Photos from the image-classification dataset "Dataset" in the GitHub repository ragavpn/WELD_DETECTION. Its 6 classes are: burn through, excess penetration, gas hole, lack of fusion, multiple pores, no anomaly.

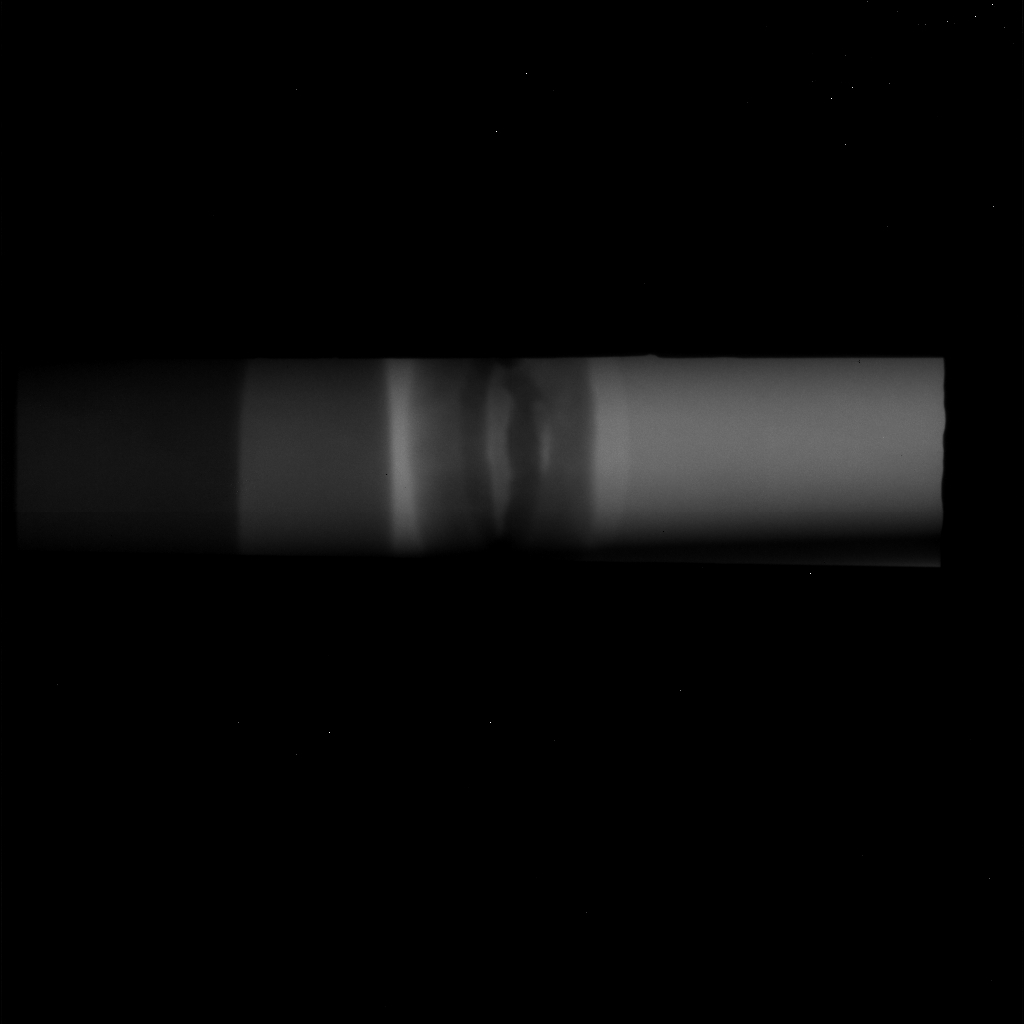
Label: lack of fusion

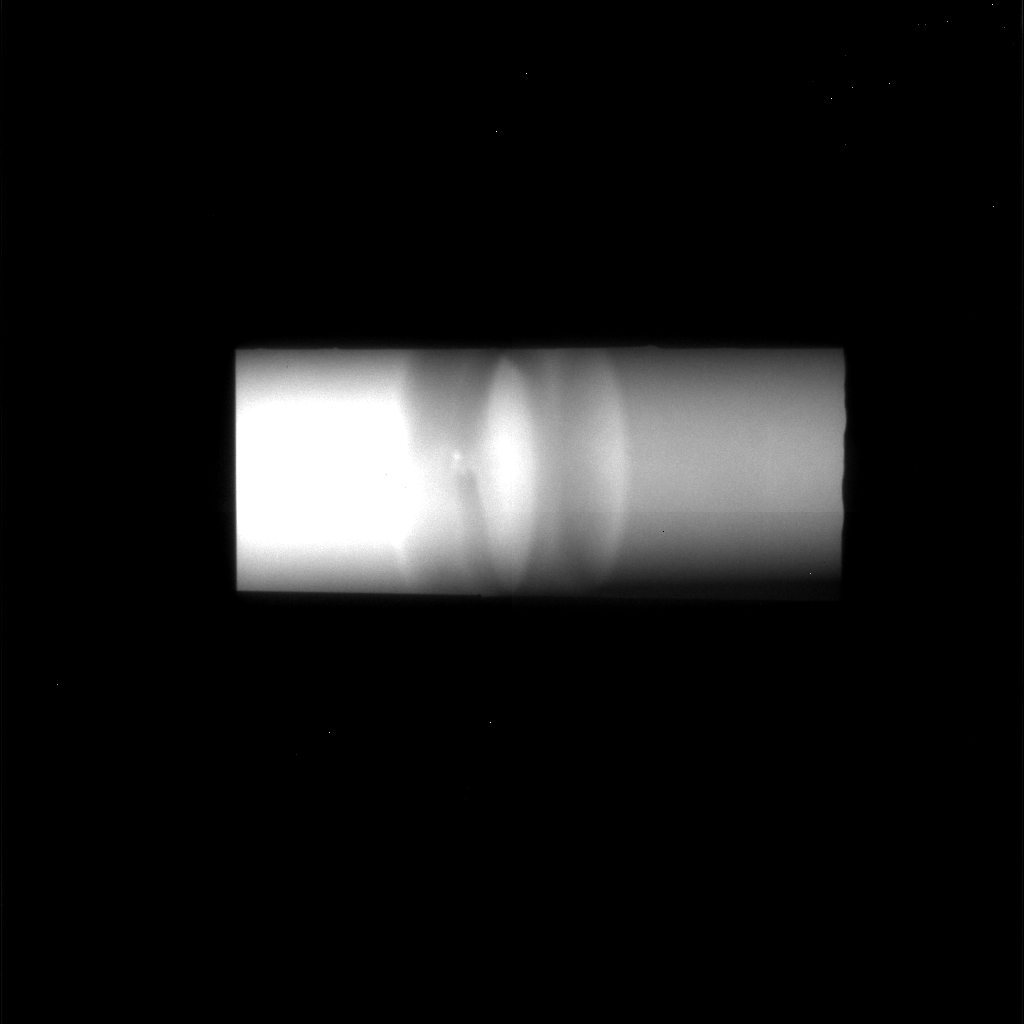
Label: multiple pores

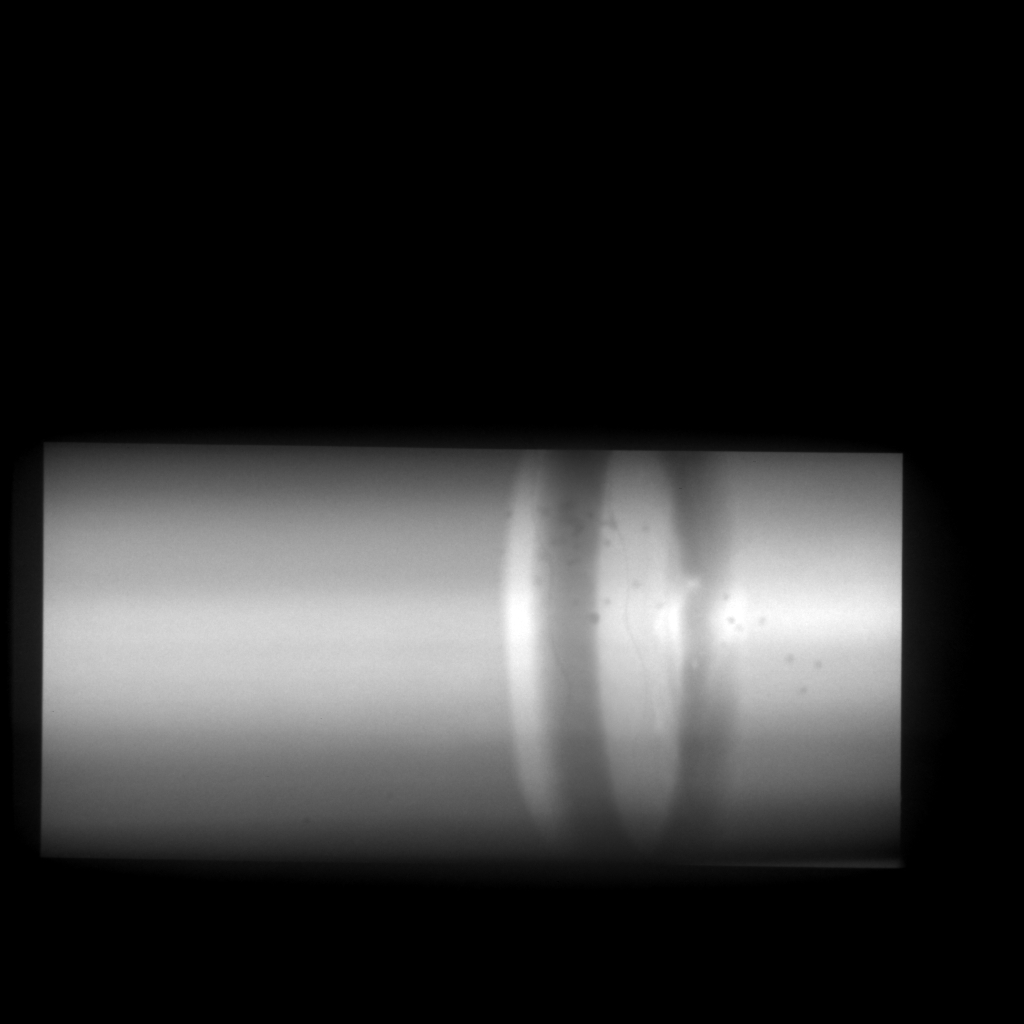
Label: burn through

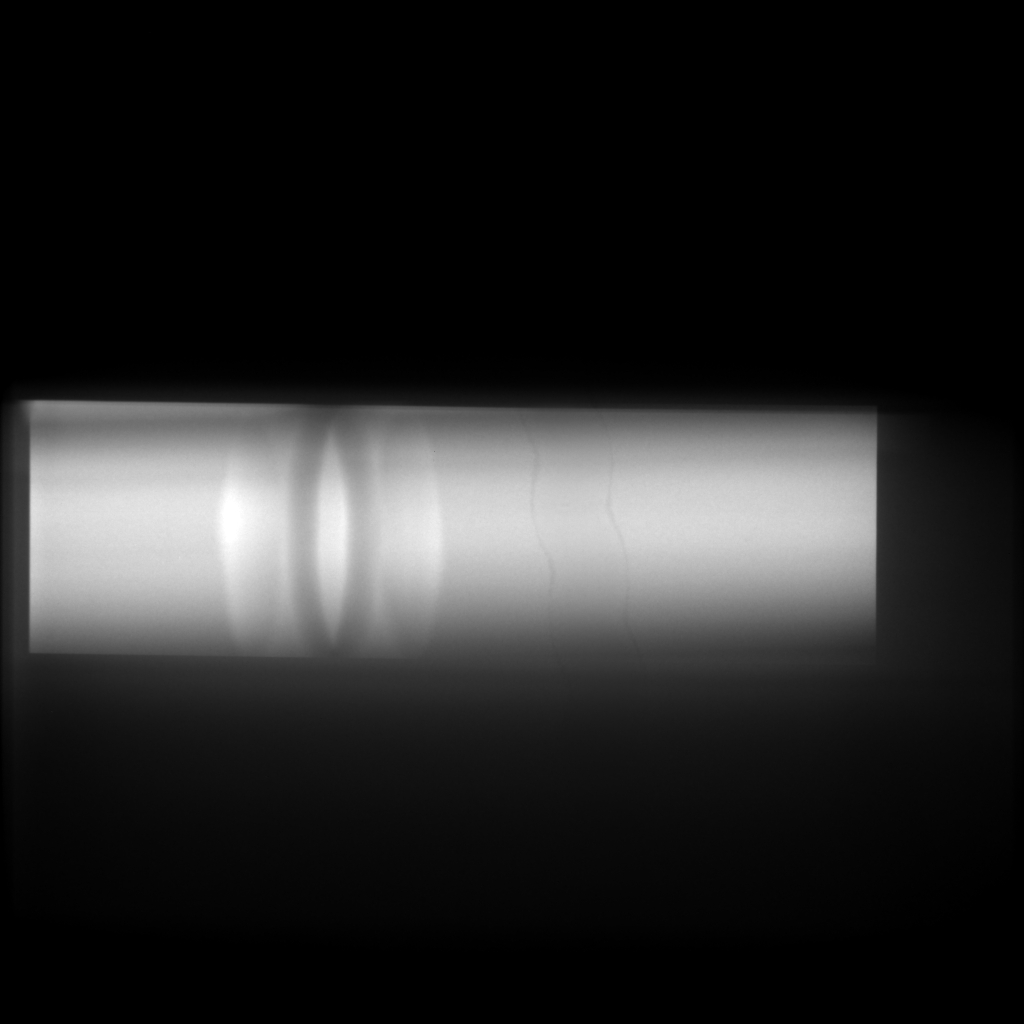
Label: no anomaly

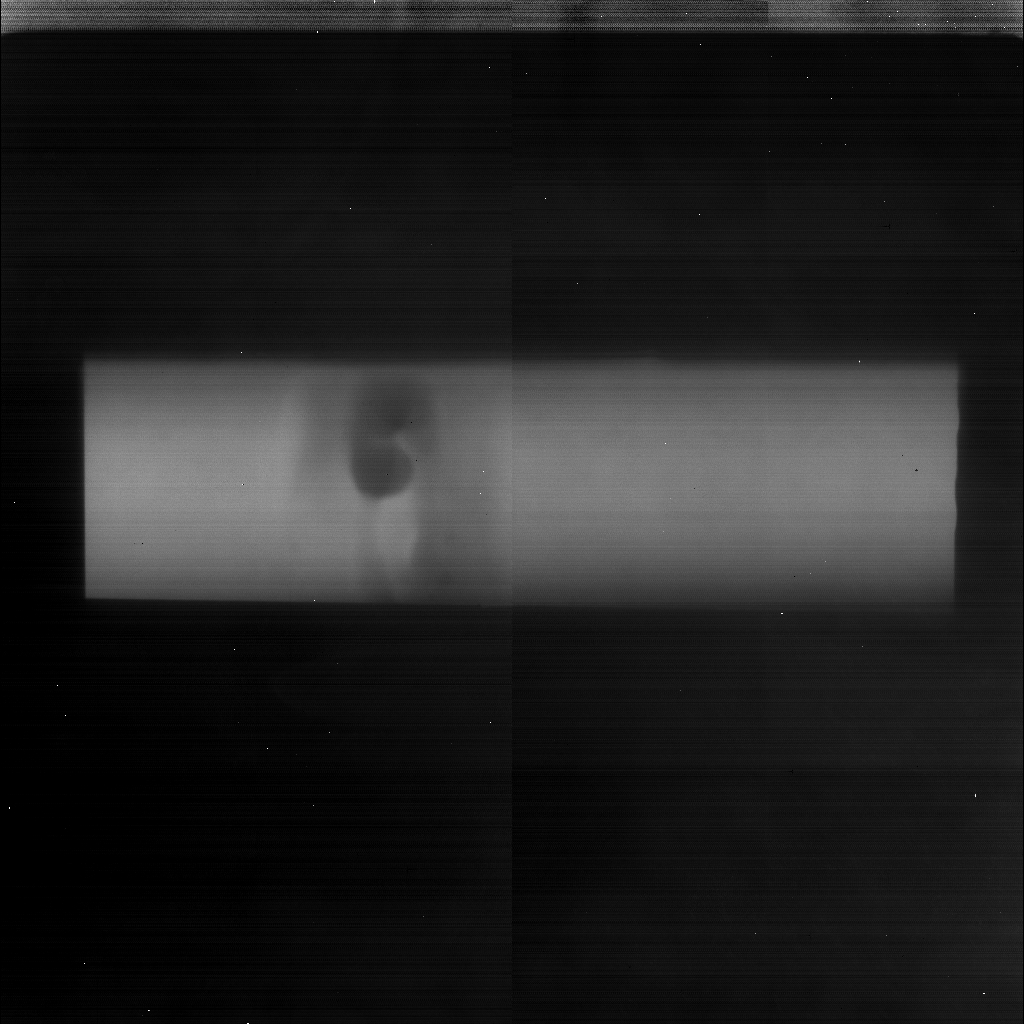
Label: excess penetration

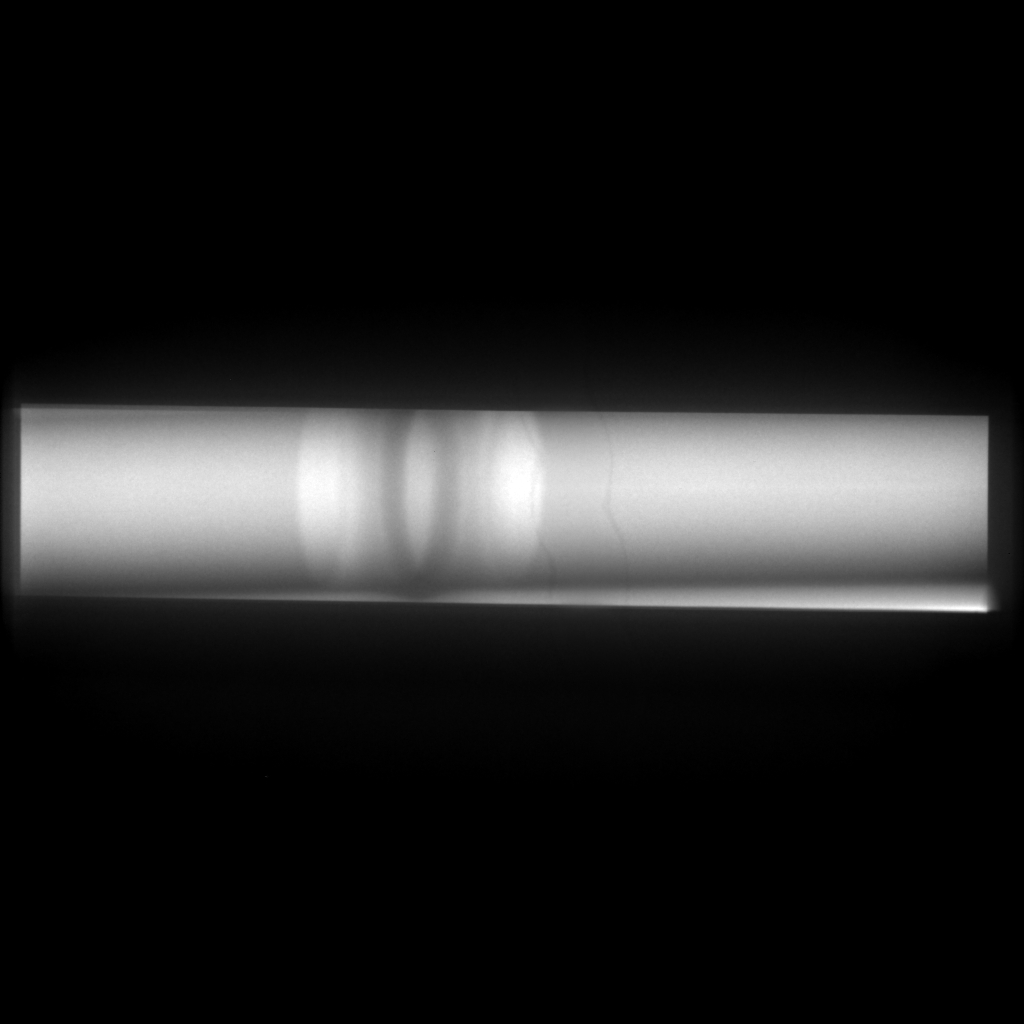
Label: no anomaly
